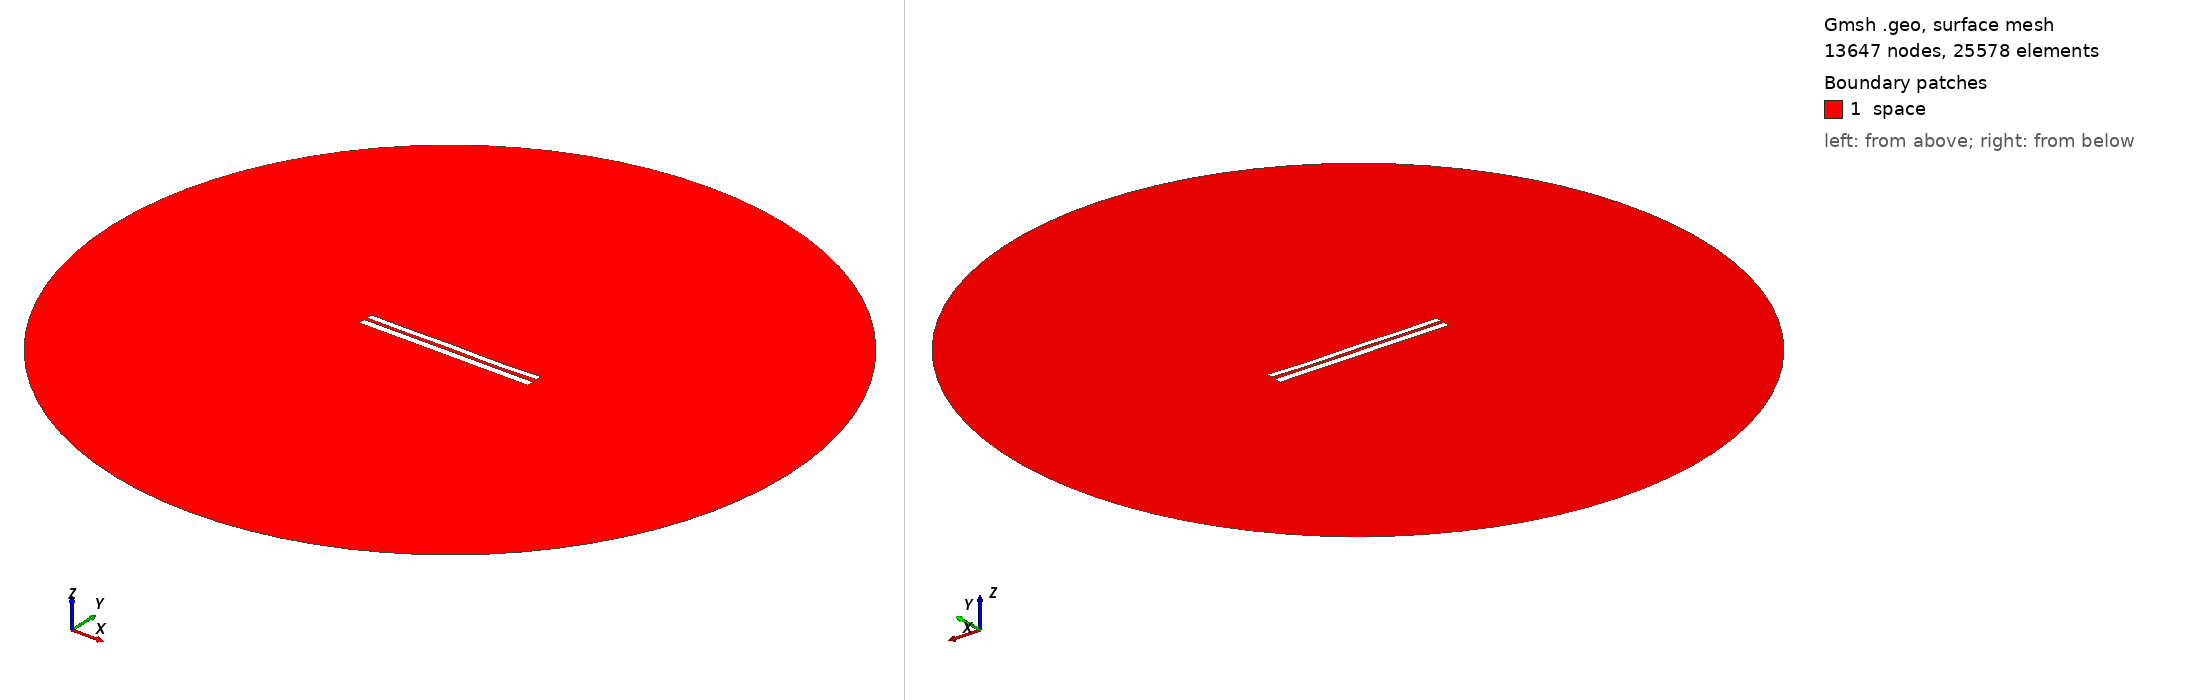

Gmsh geometry script, surface-meshed: 13647 nodes, 25578 surface elements. Boundary patches (legend numbers): 1 space. Left view from above one corner, right view from below the opposite corner. Legend entries are the model's physical surfaces. The drawing asked Gmsh for element sizes between 1% and 20% of the model's largest extent; the script's own settings can give other sizes.

=== 7291.geo (drawn) ===
//---------------------------------------
// Geometry kernel
//---------------------------------------

SetFactory("OpenCASCADE");



//---------------------------------------
// Parameters of the geometry
//---------------------------------------

// Overetch of the upper plate
overetch = 0.25;

// Distance between the plates
distance = 1.75;

// Discretization over the x axis (for the deformation)
nx = 50; 

// Length of the plate
L = 100 - overetch; 

// Number of modes
n = 4; 

// 1st mode coefficient
coeff(1) = 0.07499999999999998;
beta(1) = 0.596864 * 3.1415926535 / L;

// 2nd mode coefficient
coeff(2) = -0.075;
beta(2) = 1.49418 * 3.1415926535 / L;

// 3rd mode coefficient
coeff(3) = 0.07499999999999998;
beta(3) = 2.50025 * 3.1415926535 / L;

// 4th mode coefficient
coeff(4) = -0.15;
beta(4) = 3.49999 * 3.1415926535 / L;



//---------------------------------------
// Upper plate (deformed rectangle)
//---------------------------------------

// Coordiantes of the upper plate
xmin = -50;
xmax = 50 - overetch;

// Height of the upper plate
yheight = 4 - 2 * overetch;

// Indexes of the points
UpperID[] = {};
LowerID[] = {};
LeftID[] = {};
RightID[] = {};

// Point index
p = 1;

// Horizontal edges
For i In {1:nx}
    x = xmin + (i-1)*(xmax - xmin)/(nx-1);

    y_bottom = distance / 2 + overetch;
    For j In {1:n}
        C = (Cosh(beta(j)*L) + Cos(beta(j)*L)) / (Sinh(beta(j)*L) + Sin(beta(j)*L));
        y_bottom  = y_bottom + coeff(j) * (Cosh(beta(j)*(x+50)) - Cos(beta(j)*(x+50)) - C * (Sinh(beta(j)*(x+50)) - Sin(beta(j)*(x+50))));
    EndFor

    y_top = y_bottom + yheight;

    Point(p) = {x, y_top, 0, 1.0};
    UpperID[i] = p;
    p = p + 1;

    Point(p) = {x, y_bottom, 0, 1.0};
    LowerID[i] = p;
    p = p + 1;
EndFor

// Create point lists
UpperPts[] = {}; LowerPts[] = {};
For i In {1:nx}
  UpperPts[] += {UpperID[i]};
  LowerPts[] += {LowerID[i]};
EndFor

// Build splines
Spline(1) = {UpperPts[]};
Spline(2) = {LowerPts[]};
Line(3) = {LowerPts[nx-1], UpperPts[nx-1]};
Line(4) = {LowerPts[0], UpperPts[0]};

// Build the plane surface
Curve Loop(1) = {2, 3, -1, -4};
Plane Surface(1) = {1};



//---------------------------------------
// Lower plate (rectangle)
//---------------------------------------

// Vertices
Point(1001) = {-50, -1, 0, 1.0};
Point(1002) = { 50, -1, 0, 1.0};
Point(1003) = { 50,  -5, 0, 1.0};
Point(1004) = {-50,  -5, 0, 1.0};

// Edges
Line(5) = {1001, 1002};
Line(6) = {1002, 1003};
Line(7) = {1003, 1004};
Line(8) = {1004, 1001};

// Plane surface
Line Loop(2) = {5, 6, 7, 8};
Plane Surface(2) = {2}; 



//---------------------------------------
// Outer (fictious) boundary
//---------------------------------------

// Points
Point(1005) = {0, 0, 0};       // Center
Point(1006) = {200, 0, 0};     // Start point
Point(1007) = {0, 200, 0};     // 90 degrees
Point(1008) = {-200, 0, 0};    // 180 degrees
Point(1009) = {0, -200, 0};    // 270 degrees

// Circle arcs (each needs start, center, end)
Circle(9) = {1006, 1005, 1007};
Circle(10) = {1007, 1005, 1008};
Circle(11) = {1008, 1005, 1009};
Circle(12) = {1009, 1005, 1006};

// Plane surface for the entire domain
Curve Loop(3) = {9, 10, 11, 12};
Surface(3) = {3};

// Subtract the plates from the whole domain to obtain the actual domain where we want to solve the equations
BooleanDifference{ Surface{3}; Delete; }{ Surface{1}; Surface{2}; Delete; }




//---------------------------------------
// Transfinite Lines/Curves
//---------------------------------------

// Set the number of points on the boundaries
r = 7;

// Plates
Transfinite Curve {1, 2} = 50*r Using Progression 1;
Transfinite Curve {3, 4} = 2*r Using Progression 1;
Transfinite Line {5, 7} = 50*r Using Progression 1;
Transfinite Line {6, 8} = 2*r Using Progression 1;

// Outer boundary
Transfinite Line {9, 10, 11, 12} = 20 Using Progression 1;



//---------------------------------------
// Physical groups
//---------------------------------------                

// Physical curves (boundaries)
Physical Line("force_segment", 10) = {2};
Physical Line("upper_plate", 11) = {1, 3, 4};
Physical Line("lower_plate", 12) = {5, 6, 7, 8};
Physical Line("boundary", 20) = {9, 10, 11, 12};

// Physical Surfaces
Physical Surface("space", 30) = {3};



//---------------------------------------
// 6. Generate the Mesh
//---------------------------------------

// 2D mesh generation
Mesh 2;
